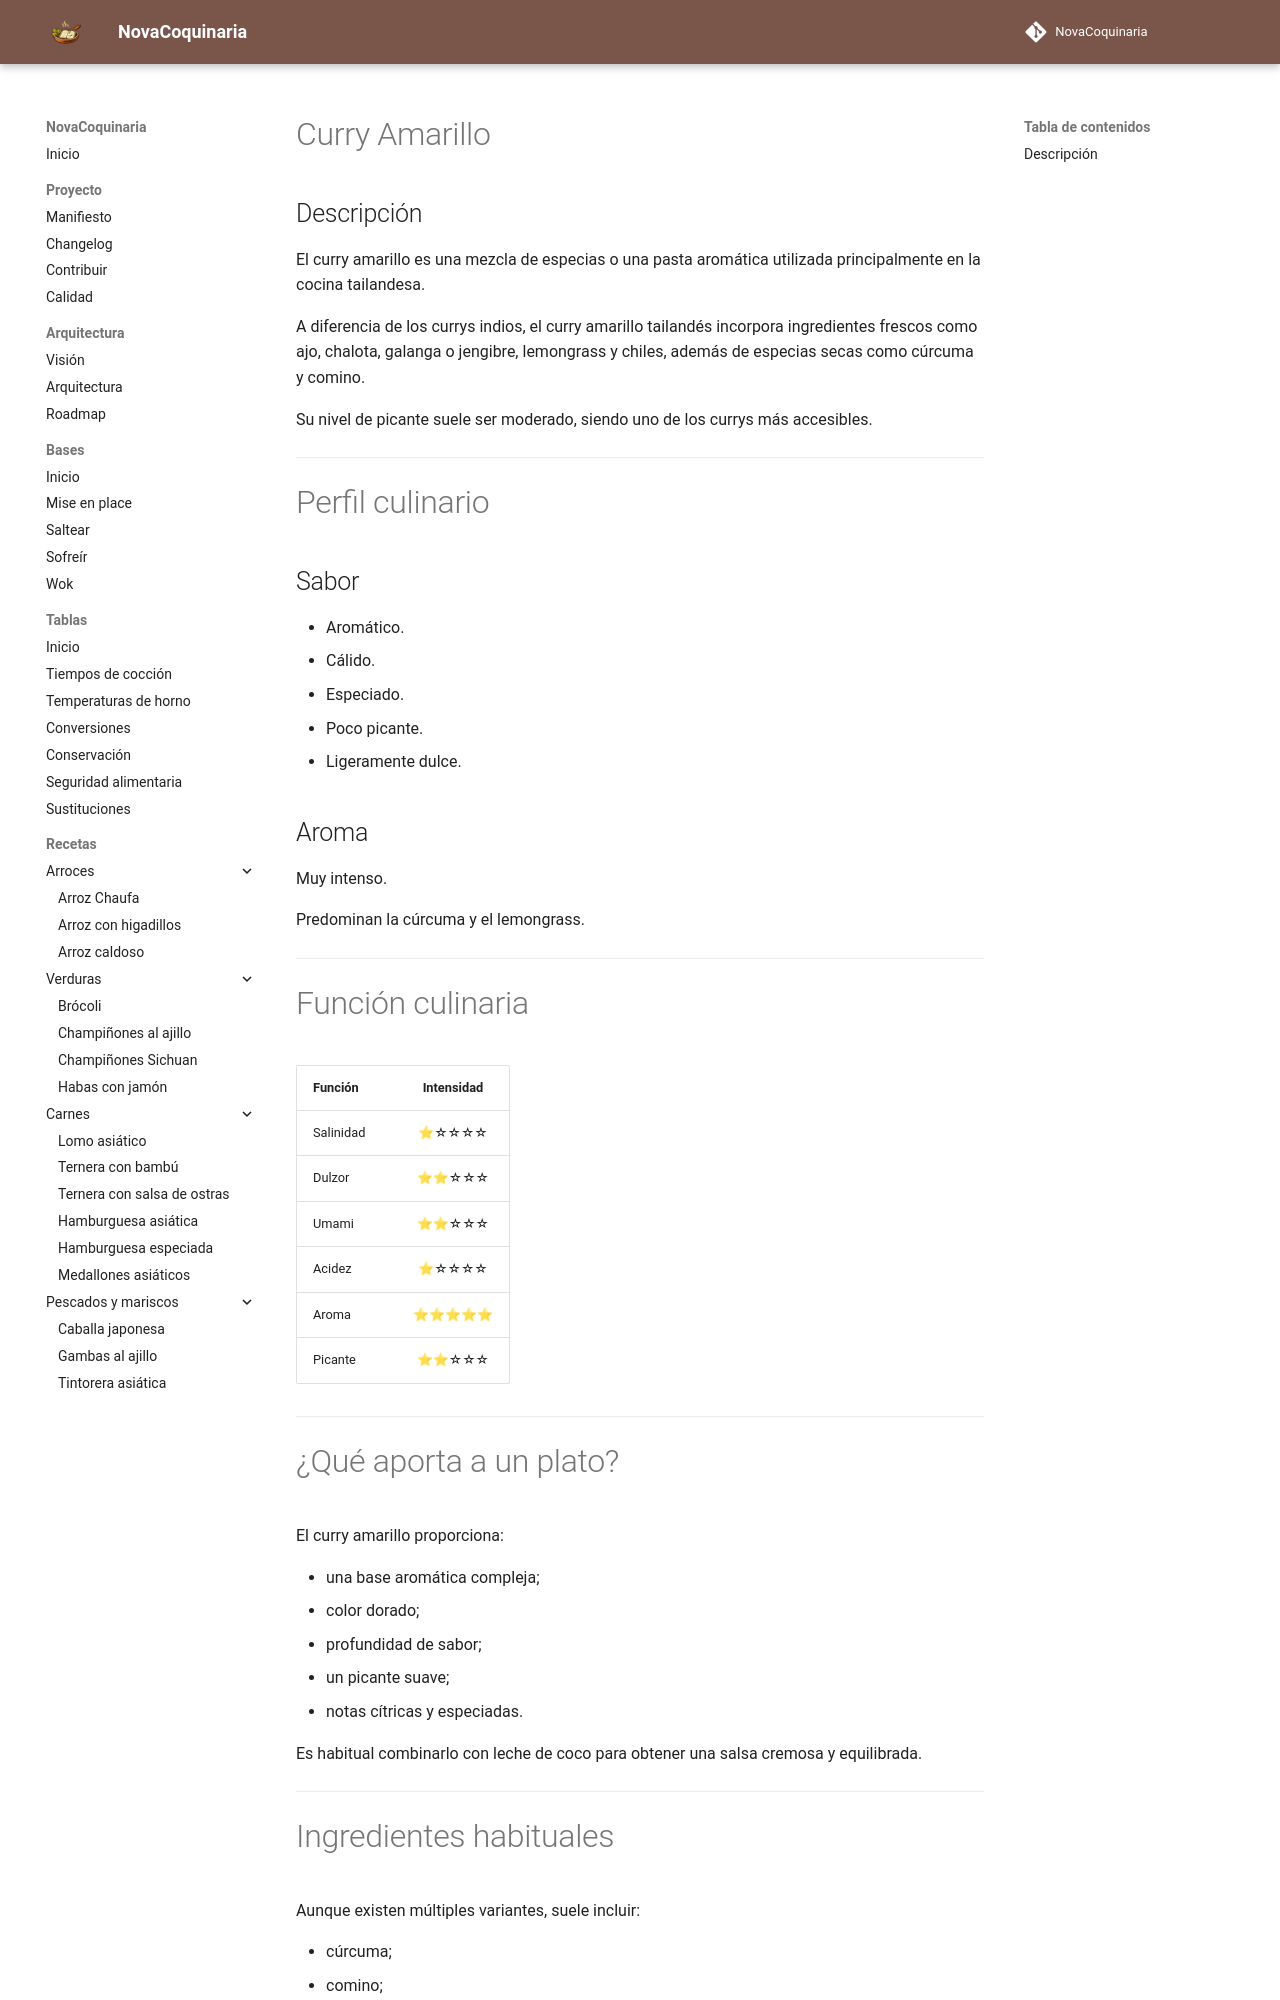

repository: fran-eliot/NovaCoquinaria · page: 11_Despensa/08_Especias/curry_amarillo.html · generator: mkdocs

---

id: ING-0011
tipo: ingrediente
titulo: Curry amarillo
categoria: Especias
estado: estable
version: 1.0.0
ultima_revision: 2026-07-02
etiquetas:
- curry
- cocina tailandesa
- especias

---

# Curry Amarillo

## Descripción

El curry amarillo es una mezcla de especias o una pasta aromática utilizada principalmente en la cocina tailandesa.

A diferencia de los currys indios, el curry amarillo tailandés incorpora ingredientes frescos como ajo, chalota, galanga o jengibre, lemongrass y chiles, además de especias secas como cúrcuma y comino.

Su nivel de picante suele ser moderado, siendo uno de los currys más accesibles.

---

# Perfil culinario

## Sabor

* Aromático.
* Cálido.
* Especiado.
* Poco picante.
* Ligeramente dulce.

## Aroma

Muy intenso.

Predominan la cúrcuma y el lemongrass.

---

# Función culinaria

| Función   | Intensidad |
| --------- | :--------: |
| Salinidad |    ⭐☆☆☆☆   |
| Dulzor    |    ⭐⭐☆☆☆   |
| Umami     |    ⭐⭐☆☆☆   |
| Acidez    |    ⭐☆☆☆☆   |
| Aroma     |    ⭐⭐⭐⭐⭐   |
| Picante   |    ⭐⭐☆☆☆   |

---
